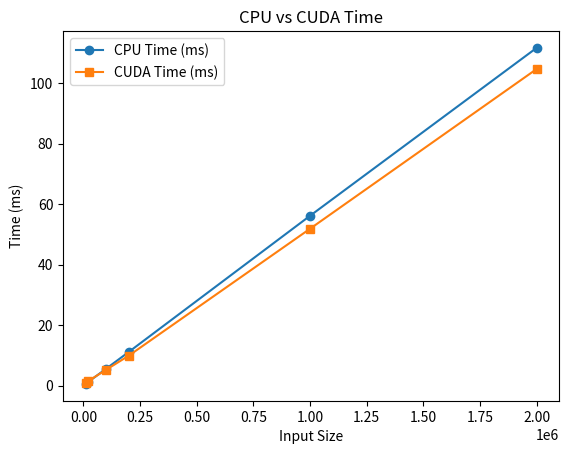

Here is the Python script that generated this plot:
import matplotlib.pyplot as plt

input_sizes = [10000, 20000, 100000, 200000, 1000000, 2000000]

cpu_times = [0.5650, 1.1260, 5.5710, 11.1200, 56.1330, 111.6490]
cuda_times = [0.7796, 1.4518, 5.2209, 9.8913, 51.8465, 104.6543]

for i in range(6):
    print(cpu_times[i]/cuda_times[i])

plt.plot(input_sizes, cpu_times, label="CPU Time (ms)", marker='o')
plt.plot(input_sizes, cuda_times, label="CUDA Time (ms)", marker='s')

plt.xlabel("Input Size")
plt.ylabel("Time (ms)")
plt.title("CPU vs CUDA Time")
plt.legend()

plt.show()
